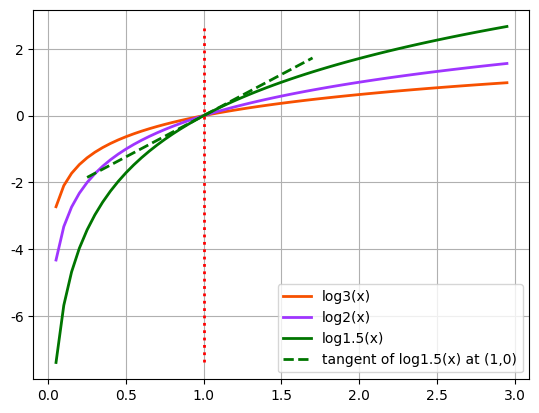

Write Python code to recreate this figure.
#!/usr/bin/python
# -*- coding:utf-8 -*-

import math
import numpy as np
import matplotlib.pyplot as plt
import matplotlib as mpl

mpl.rcParams['font.sans-serif'] = [u'SimHei']  # FangSong/黑体 FangSong/KaiTi
mpl.rcParams['axes.unicode_minus'] = False

if __name__ == "__main__":
    x = np.arange(0.05,3,0.05)

    y3 = [math.log(a,3) for a in x]
    plt.plot( x, y3, linewidth=2, color="#F75000", label="log3(x)")

    y2 = [math.log(a,2) for a in x]
    plt.plot( x, y2, linewidth=2, color="#9F35FF", label="log2(x)")

    y1 = [math.log(a,1.5) for a in x]
    plt.plot( x, y1, linewidth=2, color="#007500", label="log1.5(x)")
    a = x[0.25<=x]
    a = a[a<=1.75]
    b = math.log(math.e,1.5)*(a-1)
    plt.plot( a, b, "--", linewidth=2, color="#007500", label="tangent of log1.5(x) at (1,0)")


    plt.plot([1, 1], [y1[0], y1[-1]], "r:", linewidth=2)
    plt.legend(loc='lower right')
    plt.grid(True)
    plt.show()